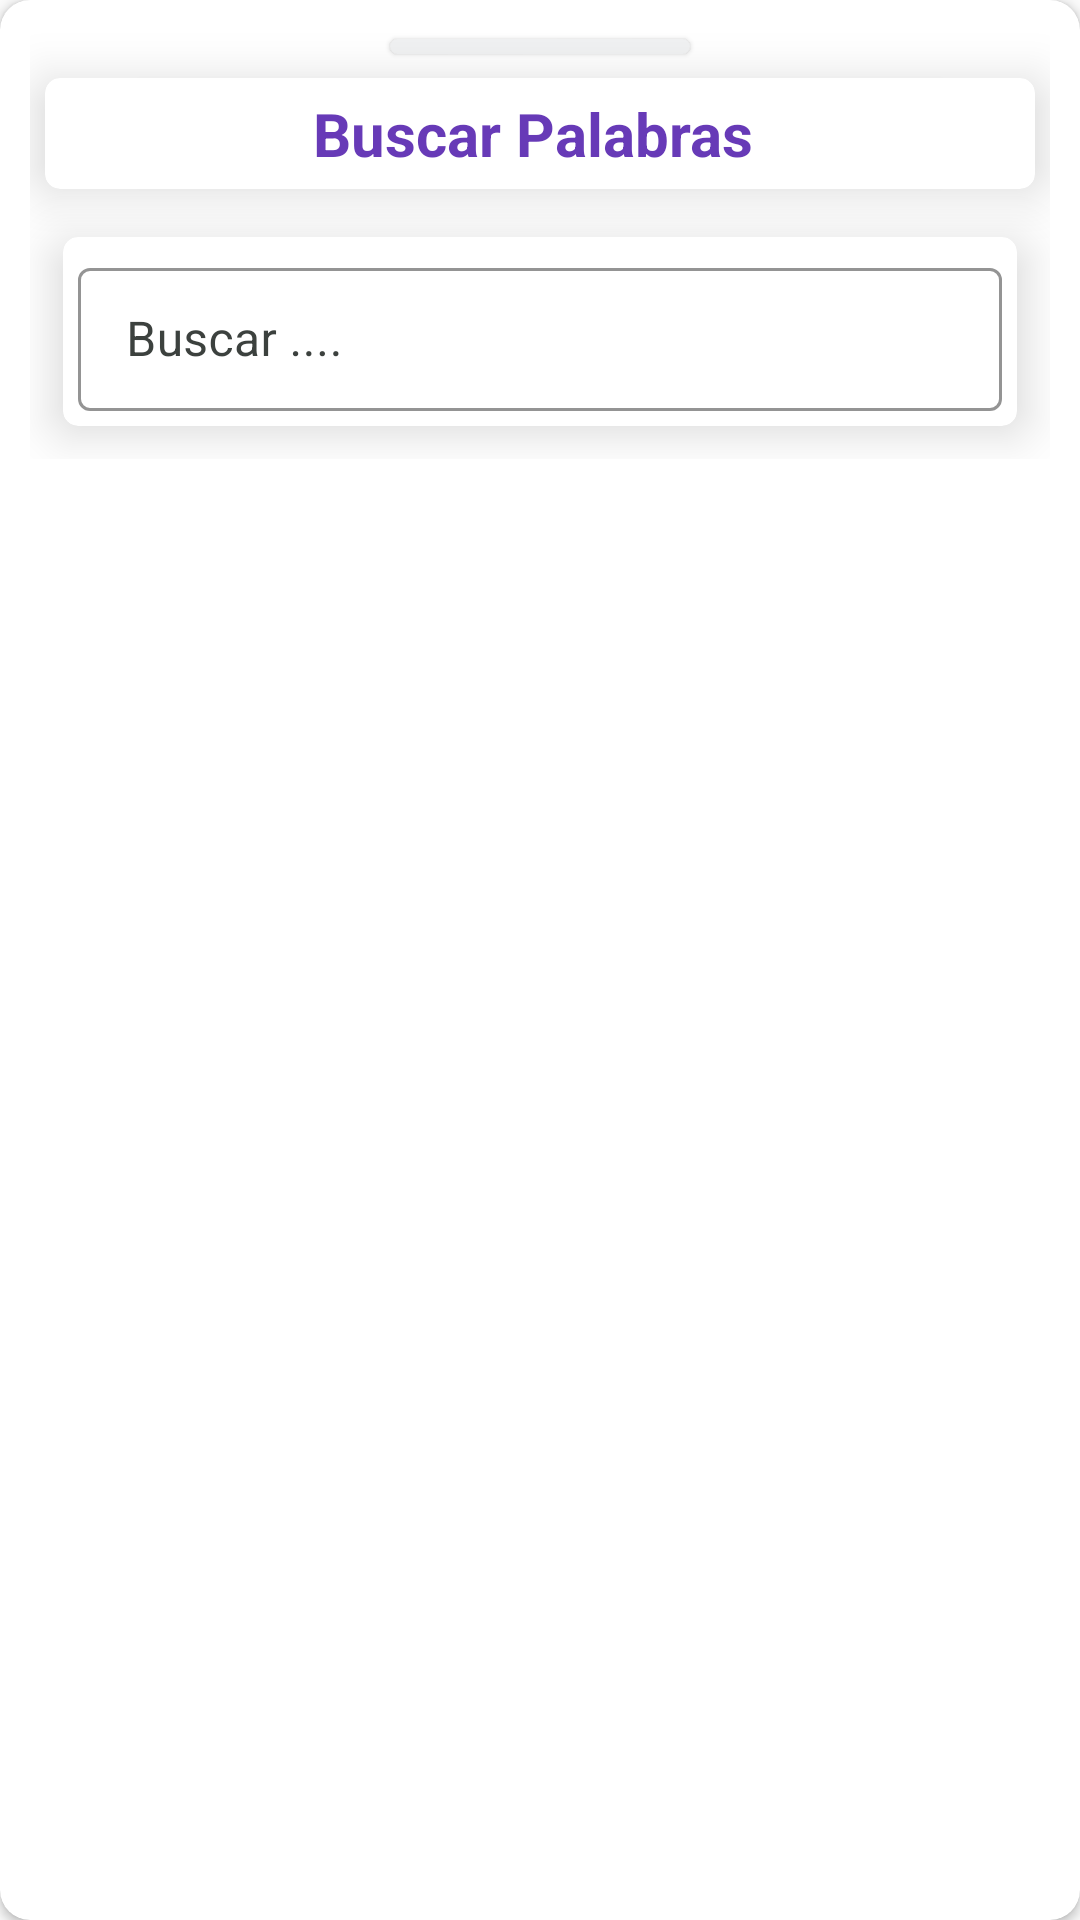

Produce the Android XML layout that renders to this screen, including the resource entries it uses.
<!-- AndroidManifest.xml: application theme Theme.QuechuaEC.NoActionBar -->
<!-- res/layout/bottom_sheet_search.xml -->
<?xml version="1.0" encoding="utf-8"?>
<androidx.cardview.widget.CardView xmlns:android="http://schemas.android.com/apk/res/android"
    xmlns:app="http://schemas.android.com/apk/res-auto"
    xmlns:tools="http://schemas.android.com/tools"
    android:id="@+id/card_busqueda"
    android:layout_width="match_parent"
    android:layout_height="match_parent"
    android:layout_margin="2dp"
    app:cardBackgroundColor="@color/colorCardView"
    app:cardCornerRadius="10dp"
    app:cardElevation="2dp"
    app:contentPadding="10dp">

    <androidx.core.widget.NestedScrollView
        android:layout_width="match_parent"
        android:layout_height="wrap_content">

        <LinearLayout
            android:id="@+id/linear1"
            android:layout_width="match_parent"
            android:layout_height="wrap_content"
            android:orientation="vertical">

            <androidx.cardview.widget.CardView
                android:layout_width="100dp"
                android:layout_height="5dp"
                android:layout_gravity="center_horizontal"
                android:layout_margin="3dp"
                app:cardBackgroundColor="@color/colorTabScroll"
                app:cardCornerRadius="5dp"
                app:cardElevation="1dp" />

            <androidx.cardview.widget.CardView
                android:layout_width="match_parent"
                android:layout_height="wrap_content"
                android:layout_margin="5dp"
                app:cardBackgroundColor="@color/colorCardView"
                app:cardCornerRadius="5dp"
                app:cardElevation="10dp"
                app:contentPadding="5dp">

                <TextView
                    android:layout_width="match_parent"
                    android:layout_height="wrap_content"
                    android:layout_marginEnd="5dp"
                    android:layout_weight="0"
                    android:ellipsize="end"
                    android:maxLines="1"
                    android:text="@string/buscar_palabra"
                    android:textAlignment="center"
                    android:textColor="@color/colorPrin"
                    android:textSize="20sp"
                    android:textStyle="bold" />
            </androidx.cardview.widget.CardView>

            <androidx.cardview.widget.CardView
                android:layout_width="match_parent"
                android:layout_height="wrap_content"
                android:layout_margin="11dp"
                app:cardBackgroundColor="@color/colorCardView"
                app:cardCornerRadius="5dp"
                app:cardElevation="10dp"
                app:contentPadding="5dp">

                <com.google.android.material.textfield.TextInputLayout
                    style="@style/Widget.MaterialComponents.TextInputLayout.OutlinedBox.Dense"
                    android:layout_width="match_parent"
                    android:layout_height="wrap_content"
                    android:background="@color/colorCardView"
                    android:hint="@string/buscar"
                    android:textColorHint="@color/colorTextHint"
                    app:boxStrokeColor="@color/colorPrin"
                    app:endIconMode="clear_text"
                    app:endIconTint="@color/colorIconosOpaco"
                    app:hintTextColor="@color/colorTextoTitulos"
                    app:startIconDrawable="@drawable/ic_search"
                    app:startIconTint="@color/colorPrin">

                    <com.google.android.material.textfield.TextInputEditText
                        android:id="@+id/TIbuscar"
                        android:layout_width="match_parent"
                        android:layout_height="wrap_content"
                        android:inputType="textPersonName"
                        android:textColor="@color/colorTexto" />
                </com.google.android.material.textfield.TextInputLayout>
                
            </androidx.cardview.widget.CardView>

            <androidx.recyclerview.widget.RecyclerView
                android:id="@+id/RecyclerView_item"
                android:layout_width="match_parent"
                android:layout_height="wrap_content"
                android:orientation="vertical"
                android:padding="0dp"
                android:scrollbarSize="0dp"
                android:scrollbarStyle="insideInset"
                android:scrollbars="vertical"
                tools:itemCount="5"
                tools:listitem="@layout/partitura_item" />


            <RelativeLayout
                android:id="@+id/adRelative"
                android:layout_width="match_parent"
                android:layout_height="wrap_content"
                android:orientation="vertical" />
        </LinearLayout>

    </androidx.core.widget.NestedScrollView>
</androidx.cardview.widget.CardView>
<!-- resources referenced by this layout -->
<resources>
  <color name="colorCardView">#FFFFFF</color>
  <color name="colorIconosOpaco">#253A5E</color>
  <color name="colorPrin">#673AB7</color>
  <color name="colorTabScroll">#F0F1F2</color>
  <color name="colorTextHint">#3C413E</color>
  <color name="colorTexto">#000000</color>
  <color name="colorTextoTitulos">#1C1C1C</color>
  <string name="buscar">Buscar ....</string>
  <string name="buscar_palabra">Buscar Palabras</string>
  <style name="Theme.QuechuaEC.NoActionBar">
          <item name="windowActionBar">false</item>
          <item name="windowNoTitle">true</item>
      </style>
</resources>
